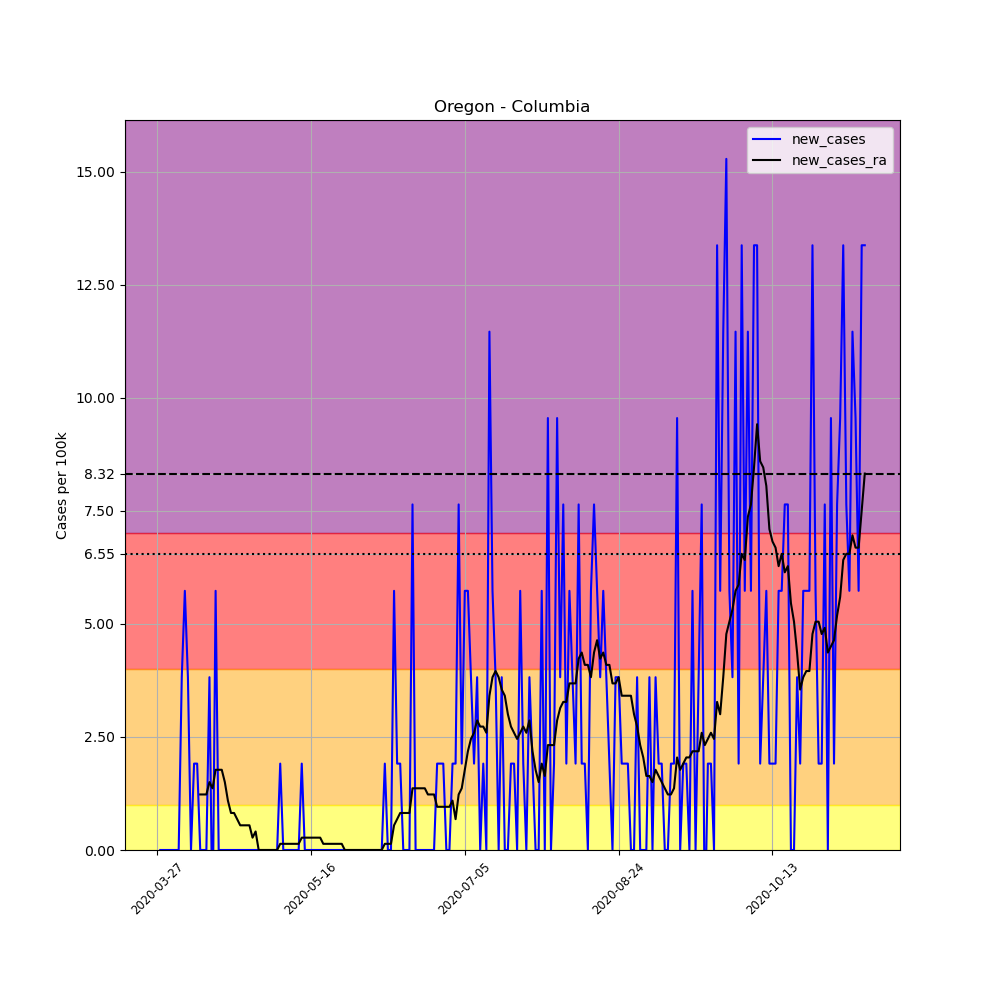

Values plotted in this chart, from the file beside it:
, date, county, state, fips, cases, deaths, COUNTY, STNAME, CTYNAME, POPESTIMATE2019, per_100k, new_cases, new_cases_ra
410407, 2020-03-27, Columbia, Oregon, 41009, 1, 0, 9, Oregon, Columbia, 52354, 1.91, , 
410408, 2020-03-28, Columbia, Oregon, 41009, 1, 0, 9, Oregon, Columbia, 52354, 1.91, 0.0, 
410409, 2020-03-29, Columbia, Oregon, 41009, 1, 0, 9, Oregon, Columbia, 52354, 1.91, 0.0, 
410410, 2020-03-30, Columbia, Oregon, 41009, 1, 0, 9, Oregon, Columbia, 52354, 1.91, 0.0, 
410411, 2020-03-31, Columbia, Oregon, 41009, 1, 0, 9, Oregon, Columbia, 52354, 1.91, 0.0, 
410412, 2020-04-01, Columbia, Oregon, 41009, 1, 0, 9, Oregon, Columbia, 52354, 1.91, 0.0, 
410413, 2020-04-02, Columbia, Oregon, 41009, 1, 0, 9, Oregon, Columbia, 52354, 1.91, 0.0, 
410414, 2020-04-03, Columbia, Oregon, 41009, 1, 0, 9, Oregon, Columbia, 52354, 1.91, 0.0, 
410415, 2020-04-04, Columbia, Oregon, 41009, 3, 0, 9, Oregon, Columbia, 52354, 5.73, 3.82, 
410416, 2020-04-05, Columbia, Oregon, 41009, 6, 0, 9, Oregon, Columbia, 52354, 11.46, 5.73, 
410417, 2020-04-06, Columbia, Oregon, 41009, 8, 0, 9, Oregon, Columbia, 52354, 15.28, 3.82, 
410418, 2020-04-07, Columbia, Oregon, 41009, 8, 0, 9, Oregon, Columbia, 52354, 15.28, 0.0, 
410419, 2020-04-08, Columbia, Oregon, 41009, 9, 0, 9, Oregon, Columbia, 52354, 17.19, 1.91, 
410420, 2020-04-09, Columbia, Oregon, 41009, 10, 0, 9, Oregon, Columbia, 52354, 19.1, 1.91, 
410421, 2020-04-10, Columbia, Oregon, 41009, 10, 0, 9, Oregon, Columbia, 52354, 19.1, 0.0, 1.228
410422, 2020-04-11, Columbia, Oregon, 41009, 10, 0, 9, Oregon, Columbia, 52354, 19.1, 0.0, 1.228
410423, 2020-04-12, Columbia, Oregon, 41009, 10, 0, 9, Oregon, Columbia, 52354, 19.1, 0.0, 1.228
410424, 2020-04-13, Columbia, Oregon, 41009, 12, 0, 9, Oregon, Columbia, 52354, 22.92, 3.82, 1.501
410425, 2020-04-14, Columbia, Oregon, 41009, 11, 0, 9, Oregon, Columbia, 52354, 21.01, -1.91, 1.364
410426, 2020-04-15, Columbia, Oregon, 41009, 14, 0, 9, Oregon, Columbia, 52354, 26.74, 5.73, 1.774
410427, 2020-04-16, Columbia, Oregon, 41009, 14, 0, 9, Oregon, Columbia, 52354, 26.74, 0.0, 1.774
410428, 2020-04-17, Columbia, Oregon, 41009, 14, 0, 9, Oregon, Columbia, 52354, 26.74, 0.0, 1.774
410429, 2020-04-18, Columbia, Oregon, 41009, 14, 0, 9, Oregon, Columbia, 52354, 26.74, 0.0, 1.501
410430, 2020-04-19, Columbia, Oregon, 41009, 14, 0, 9, Oregon, Columbia, 52354, 26.74, 0.0, 1.091
410431, 2020-04-20, Columbia, Oregon, 41009, 14, 0, 9, Oregon, Columbia, 52354, 26.74, 0.0, 0.8186
410432, 2020-04-21, Columbia, Oregon, 41009, 14, 0, 9, Oregon, Columbia, 52354, 26.74, 0.0, 0.8186
410433, 2020-04-22, Columbia, Oregon, 41009, 14, 0, 9, Oregon, Columbia, 52354, 26.74, 0.0, 0.6822
410434, 2020-04-23, Columbia, Oregon, 41009, 14, 0, 9, Oregon, Columbia, 52354, 26.74, 0.0, 0.5457
410435, 2020-04-24, Columbia, Oregon, 41009, 14, 0, 9, Oregon, Columbia, 52354, 26.74, 0.0, 0.5457
410436, 2020-04-25, Columbia, Oregon, 41009, 14, 0, 9, Oregon, Columbia, 52354, 26.74, 0.0, 0.5457
410437, 2020-04-26, Columbia, Oregon, 41009, 14, 0, 9, Oregon, Columbia, 52354, 26.74, 0.0, 0.5457
410438, 2020-04-27, Columbia, Oregon, 41009, 14, 0, 9, Oregon, Columbia, 52354, 26.74, 0.0, 0.2729
410439, 2020-04-28, Columbia, Oregon, 41009, 14, 0, 9, Oregon, Columbia, 52354, 26.74, 0.0, 0.4093
410440, 2020-04-29, Columbia, Oregon, 41009, 14, 0, 9, Oregon, Columbia, 52354, 26.74, 0.0, 0.0
410441, 2020-04-30, Columbia, Oregon, 41009, 14, 0, 9, Oregon, Columbia, 52354, 26.74, 0.0, 0.0
410442, 2020-05-01, Columbia, Oregon, 41009, 14, 0, 9, Oregon, Columbia, 52354, 26.74, 0.0, 0.0
410443, 2020-05-02, Columbia, Oregon, 41009, 14, 0, 9, Oregon, Columbia, 52354, 26.74, 0.0, 0.0
410444, 2020-05-03, Columbia, Oregon, 41009, 14, 0, 9, Oregon, Columbia, 52354, 26.74, 0.0, 0.0
410445, 2020-05-04, Columbia, Oregon, 41009, 14, 0, 9, Oregon, Columbia, 52354, 26.74, 0.0, 0.0
410446, 2020-05-05, Columbia, Oregon, 41009, 14, 0, 9, Oregon, Columbia, 52354, 26.74, 0.0, 0.0
410447, 2020-05-06, Columbia, Oregon, 41009, 15, 0, 9, Oregon, Columbia, 52354, 28.65, 1.91, 0.1364
410448, 2020-05-07, Columbia, Oregon, 41009, 15, 0, 9, Oregon, Columbia, 52354, 28.65, 0.0, 0.1364
410449, 2020-05-08, Columbia, Oregon, 41009, 15, 0, 9, Oregon, Columbia, 52354, 28.65, 0.0, 0.1364
410450, 2020-05-09, Columbia, Oregon, 41009, 15, 0, 9, Oregon, Columbia, 52354, 28.65, 0.0, 0.1364
410451, 2020-05-10, Columbia, Oregon, 41009, 15, 0, 9, Oregon, Columbia, 52354, 28.65, 0.0, 0.1364
410452, 2020-05-11, Columbia, Oregon, 41009, 15, 0, 9, Oregon, Columbia, 52354, 28.65, 0.0, 0.1364
410453, 2020-05-12, Columbia, Oregon, 41009, 15, 0, 9, Oregon, Columbia, 52354, 28.65, 0.0, 0.1364
410454, 2020-05-13, Columbia, Oregon, 41009, 16, 0, 9, Oregon, Columbia, 52354, 30.56, 1.91, 0.2729
410455, 2020-05-14, Columbia, Oregon, 41009, 16, 0, 9, Oregon, Columbia, 52354, 30.56, 0.0, 0.2729
410456, 2020-05-15, Columbia, Oregon, 41009, 16, 0, 9, Oregon, Columbia, 52354, 30.56, 0.0, 0.2729
410457, 2020-05-16, Columbia, Oregon, 41009, 16, 0, 9, Oregon, Columbia, 52354, 30.56, 0.0, 0.2729
410458, 2020-05-17, Columbia, Oregon, 41009, 16, 0, 9, Oregon, Columbia, 52354, 30.56, 0.0, 0.2729
410459, 2020-05-18, Columbia, Oregon, 41009, 16, 0, 9, Oregon, Columbia, 52354, 30.56, 0.0, 0.2729
410460, 2020-05-19, Columbia, Oregon, 41009, 16, 0, 9, Oregon, Columbia, 52354, 30.56, 0.0, 0.2729
410461, 2020-05-20, Columbia, Oregon, 41009, 16, 0, 9, Oregon, Columbia, 52354, 30.56, 0.0, 0.1364
410462, 2020-05-21, Columbia, Oregon, 41009, 16, 0, 9, Oregon, Columbia, 52354, 30.56, 0.0, 0.1364
410463, 2020-05-22, Columbia, Oregon, 41009, 16, 0, 9, Oregon, Columbia, 52354, 30.56, 0.0, 0.1364
410464, 2020-05-23, Columbia, Oregon, 41009, 16, 0, 9, Oregon, Columbia, 52354, 30.56, 0.0, 0.1364
410465, 2020-05-24, Columbia, Oregon, 41009, 16, 0, 9, Oregon, Columbia, 52354, 30.56, 0.0, 0.1364
410466, 2020-05-25, Columbia, Oregon, 41009, 16, 0, 9, Oregon, Columbia, 52354, 30.56, 0.0, 0.1364
... 171 more rows
